Image classification data set "dataset_v1_new" (Shinecchi/HairBaldness on GitHub). Class labels (6): bald, balding, healthy, mild thinning, moderate thinning, severe thinning.

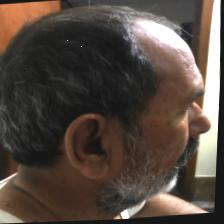
Label: severe thinning

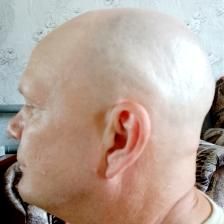
Label: bald

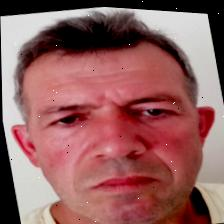
Label: mild thinning

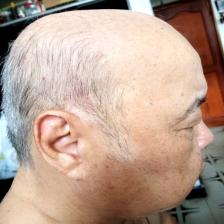
Label: moderate thinning

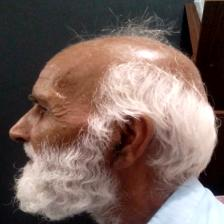
Label: balding

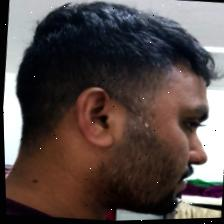
Label: healthy
